Photos from the image-classification dataset "dataset" in the GitHub repository juandmm1233/NoElectivaIII. Its 57 classes are: onion, aloe vera, alpinia galanga rasna, amaranthus viridis arive-dantu, andrographis paniculata nelavembu, annona squamosa seethapala, jackfruit, neem, bacopa monnieri bhrami, malabar spinach, papaya, carissa carandas karanda, catharanthus roseus, chamaecostus cuspidatus insulin plant, lemon, citrus medica herelikai, Mexican mint doddpathre, taro, coriander, pumpkin, eclipta prostrata bringaraja, Roxburgh fig, peepal tree, globe amaranth, graptophyllum pictum caricature plant, hibiscus, hymenaea courbaril chakte, jasmine, henna, mango, mint, spiny gourd thumbai, morinda citrifolia nooni, moringa drumstick, Jamaica cherry gasagase, curry leaf, nerium oleander arali, nyctanthes arbor-tristis parijatha, ocimum basilicum kamakasturi, tulsi holy basil, poppy seed gasagase, beans, betel, pongamia honge, guava, punica granatum (pomoegranate), castor plant, rose, sandalwood, ashoka tree, spinach palak, rose apple, syzygium cumini nerale, crape jasmine, tamarind, tinospora cordifolia amruthaballi, wrightia tinctoria badipala.

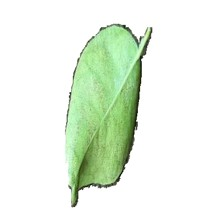
Label: lemon

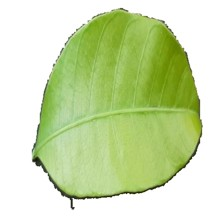
Label: mango

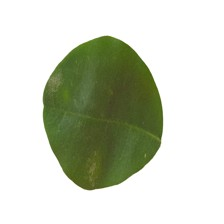
Label: moringa drumstick

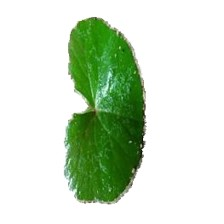
Label: bacopa monnieri bhrami

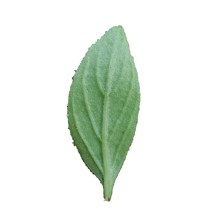
Label: ocimum basilicum kamakasturi

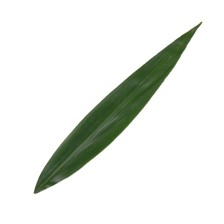
Label: alpinia galanga rasna
